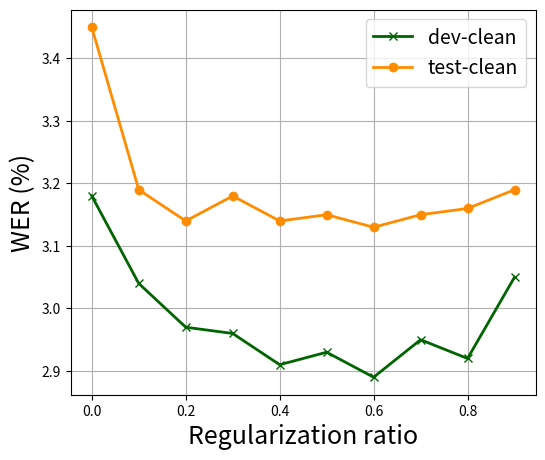

Recreate this plot in Python. (Note: this script raises an exception after producing the figure.)
# import matplotlib.pyplot as plt

# # Data from the provided table
# data_ls = {
#     'Regularization ratio': [0.0, 0.1, 0.2, 0.3, 0.4, 0.5, 0.6, 0.7, 0.8, 0.9],
#     'dev-clean': [3.05, 2.92, 2.95, 2.89, 2.93, 2.91, 2.96, 2.97, 3.04, 3.18],
#     'dev-other': [7.78, 7.57, 7.57, 7.63, 7.52, 7.54, 7.65, 7.71, 7.97, 8.38],
#     'test-clean': [3.19, 3.16, 3.15, 3.13, 3.15, 3.14, 3.18, 3.14, 3.19, 3.45],
#     'test-other': [7.41, 7.37, 7.34, 7.36, 7.34, 7.32, 7.51, 7.47, 7.79, 8.27],
#     'avg': [5.36, 5.26, 5.25, 5.25, 5.24, 5.23, 5.33, 5.32, 5.50, 5.82]  # Calculated average
# }
# column_1 = [6.76, 6.97, 6.99, 6.99, 6.95, 7.04, 7.20, 7.16, 7.74, 7.97]
# column_2 = [13.15, 13.52, 13.24, 13.33, 13.62, 13.72, 13.95, 14.08, 14.66, 15.37]
# column_3 = [7.05, 7.24, 7.29, 7.23, 7.31, 7.29, 7.52, 7.58, 7.97, 8.41]
# column_4 = [14.20, 14.70, 14.27, 14.68, 14.71, 14.69, 15.14, 15.22, 15.87, 16.77]

# # Creating dictionary as requested
# data_l2 = {
#     'Regularization ratio': [0.0, 0.1, 0.2, 0.3, 0.4, 0.5, 0.6, 0.7, 0.8, 0.9],
#     'dev-clean': column_1,
#     'dev-other': column_2,
#     'test-clean': column_3,
#     'test-other': column_4,
# }

# # Plotting subplots for 'clean' and 'other'
# fig, axs = plt.subplots(1, 2, figsize=(12, 6), sharex=True)

# # Selecting colors for 'dev' and 'test' metrics
# dev_colors = '#00B0F0'
# test_colors = '#E32636'

# # Plotting for 'dev' metrics
# for idx, metric in enumerate(data_ls.keys()):
#     if 'test-clean' in metric or 'test-other' in metric and metric != 'Regularization ratio':
#         if metric == 'test-clean':
#             axs.plot(data_ls['Regularization ratio'], data_ls[metric], label=metric, color=dev_colors, marker='o', linewidth=2)
#         else:
#             axs.plot(data_ls['Regularization ratio'], data_ls[metric], label=metric, color=test_colors, marker='x', linewidth=2)

# axs.set_xlabel('Regularization ratio', fontsize=14)
# axs.set_ylabel('WER (%)', fontsize=14)
# axs.legend(fontsize=12)
# axs.grid(True)

# # Plotting for 'test' metrics
# for idx, metric in enumerate(data_l2.keys()):
#     if 'test-clean' in metric or 'test-other' in metric and metric != 'Regularization ratio':
#         if metric == 'test-clean':
#             axs.plot(data_l2['Regularization ratio'], data_l2[metric], label=metric, color=dev_colors, marker='o', linewidth=2)
#         else:
#             axs.plot(data_l2['Regularization ratio'], data_l2[metric], label=metric, color=test_colors, marker='x', linewidth=2)

# axs.set_xlabel('Regularization ratio', fontsize=14)
# axs.set_ylabel('WER (%)', fontsize=14)
# axs.legend(fontsize=12)
# axs.grid(True)

# # Display the plot
# plt.savefig('exp/plot_pngs/TH_vs_WER.png')

import matplotlib.pyplot as plt

# Data from the provided tables
data_ls = {
    'Regularization ratio': [0.0, 0.1, 0.2, 0.3, 0.4, 0.5, 0.6, 0.7, 0.8, 0.9],
    'dev-clean': [3.05, 2.92, 2.95, 2.89, 2.93, 2.91, 2.96, 2.97, 3.04, 3.18],
    'dev-other': [7.78, 7.57, 7.57, 7.63, 7.52, 7.54, 7.65, 7.71, 7.97, 8.38],
    'test-clean': [3.19, 3.16, 3.15, 3.13, 3.15, 3.14, 3.18, 3.14, 3.19, 3.45],
    'test-other': [7.41, 7.37, 7.34, 7.36, 7.34, 7.32, 7.51, 7.47, 7.79, 8.27],
}

data_l2 = {
    'Regularization ratio': [0.0, 0.1, 0.2, 0.3, 0.4, 0.5, 0.6, 0.7, 0.8, 0.9],
    'dev-clean': [6.76, 6.97, 6.99, 6.99, 6.95, 7.04, 7.20, 7.16, 7.74, 7.97],
    'dev-other': [13.15, 13.52, 13.24, 13.33, 13.62, 13.72, 13.95, 14.08, 14.66, 15.37],
    'test-clean': [7.05, 7.24, 7.29, 7.23, 7.31, 7.29, 7.52, 7.58, 7.97, 8.41],
    'test-other': [14.20, 14.70, 14.27, 14.68, 14.71, 14.69, 15.14, 15.22, 15.87, 16.77],
}

# Updating the dictionaries to reverse the order of 'Regularization ratio' and corresponding metrics
for ii, data in enumerate([data_ls, data_l2]):
    data['Regularization ratio'] = list(reversed(data['Regularization ratio']))
    for key in data:
        data[key] = list(reversed(data[key]))
    if ii == 0:
        data_ls = data
    else:
        data_l2 = data

# Setup for the 4 subplots
fig, axs = plt.subplots(1, 1, figsize=(6,5), sharey=True)

# Color and marker settings
greenish = '#006400'  # For dev sets
orangish = '#ff8c00'  # For test sets
# dark_green = '#006400'  # Darker green
# dark_orange = '#ff8c00'  # Darker orange
dev_marker = 'x'
test_marker = 'o'

# Plot for LS dev-clean and test-clean
axs.plot(data_ls['Regularization ratio'], data_ls['dev-clean'], label='dev-clean', color=greenish, marker=dev_marker, linewidth=2)
axs.plot(data_ls['Regularization ratio'], data_ls['test-clean'], label='test-clean', color=orangish, marker=test_marker, linewidth=2)
# axs.set_title('LS Clean')
axs.set_xlabel('Regularization ratio', fontsize=18)
axs.set_ylabel('WER (%)', fontsize=18)
axs.grid(True)
axs.legend(fontsize=14)
axs.tick_params(axis='x', labelsize=10)
axs.tick_params(axis='y', labelsize=10)
plt.savefig('exp/plot_pngs/TH_vs_WER1.png')
plt.close()

fig, axs = plt.subplots(1, 1, figsize=(6,5), sharey=True)
# Plot for LS dev-other and test-other
axs.plot(data_ls['Regularization ratio'], data_ls['dev-other'], label='dev-other', color=greenish, marker=dev_marker, linewidth=2)
axs.plot(data_ls['Regularization ratio'], data_ls['test-other'], label='test-other', color=orangish, marker=test_marker, linewidth=2)
# axs.set_title('LS Other')
axs.set_xlabel('Regularization ratio', fontsize=18)
axs.set_ylabel('WER (%)', fontsize=18)
axs.grid(True)
axs.legend(fontsize=14)
axs.tick_params(axis='x', labelsize=10)
axs.tick_params(axis='y', labelsize=10)
plt.savefig('exp/plot_pngs/TH_vs_WER2.png')
plt.close()

fig, axs = plt.subplots(1, 1, figsize=(6,5), sharey=True)
# Plot for L2 dev-clean and test-clean
axs.plot(data_l2['Regularization ratio'], data_l2['dev-clean'], label='dev-clean', color=greenish, marker=dev_marker, linewidth=2)
axs.plot(data_l2['Regularization ratio'], data_l2['test-clean'], label='test-clean', color=orangish, marker=test_marker, linewidth=2)
# axs.set_title('L2 Clean')
axs.set_xlabel('Regularization ratio', fontsize=18)
axs.set_ylabel('WER (%)', fontsize=18)
axs.grid(True)
axs.legend(fontsize=14)
axs.tick_params(axis='x', labelsize=10)
axs.tick_params(axis='y', labelsize=10)
plt.savefig('exp/plot_pngs/TH_vs_WER3.png')
plt.close()

fig, axs = plt.subplots(1, 1, figsize=(6,5), sharey=True)
# Plot for L2 dev-other and test-other
axs.plot(data_l2['Regularization ratio'], data_l2['dev-other'], label='dev-other', color=greenish, marker=dev_marker, linewidth=2)
axs.plot(data_l2['Regularization ratio'], data_l2['test-other'], label='test-other', color=orangish, marker=test_marker, linewidth=2)
# axs.set_title('L2 Other')
axs.set_xlabel('Regularization ratio', fontsize=18)
axs.set_ylabel('WER (%)', fontsize=18)
axs.grid(True)
axs.legend(fontsize=14)
axs.tick_params(axis='x', labelsize=10)
axs.tick_params(axis='y', labelsize=10)
plt.savefig('exp/plot_pngs/TH_vs_WER4.png')
plt.close()